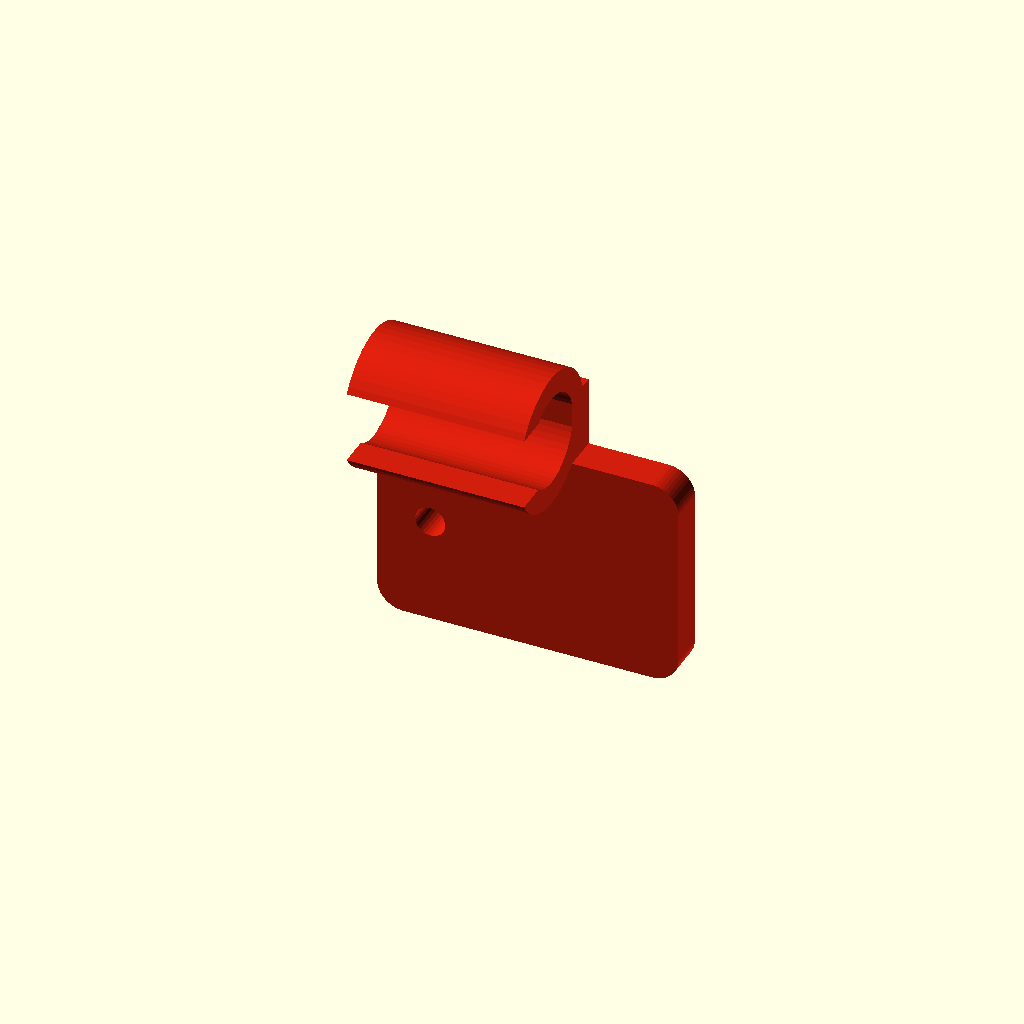
Cell 1 — every parameter at its default value.
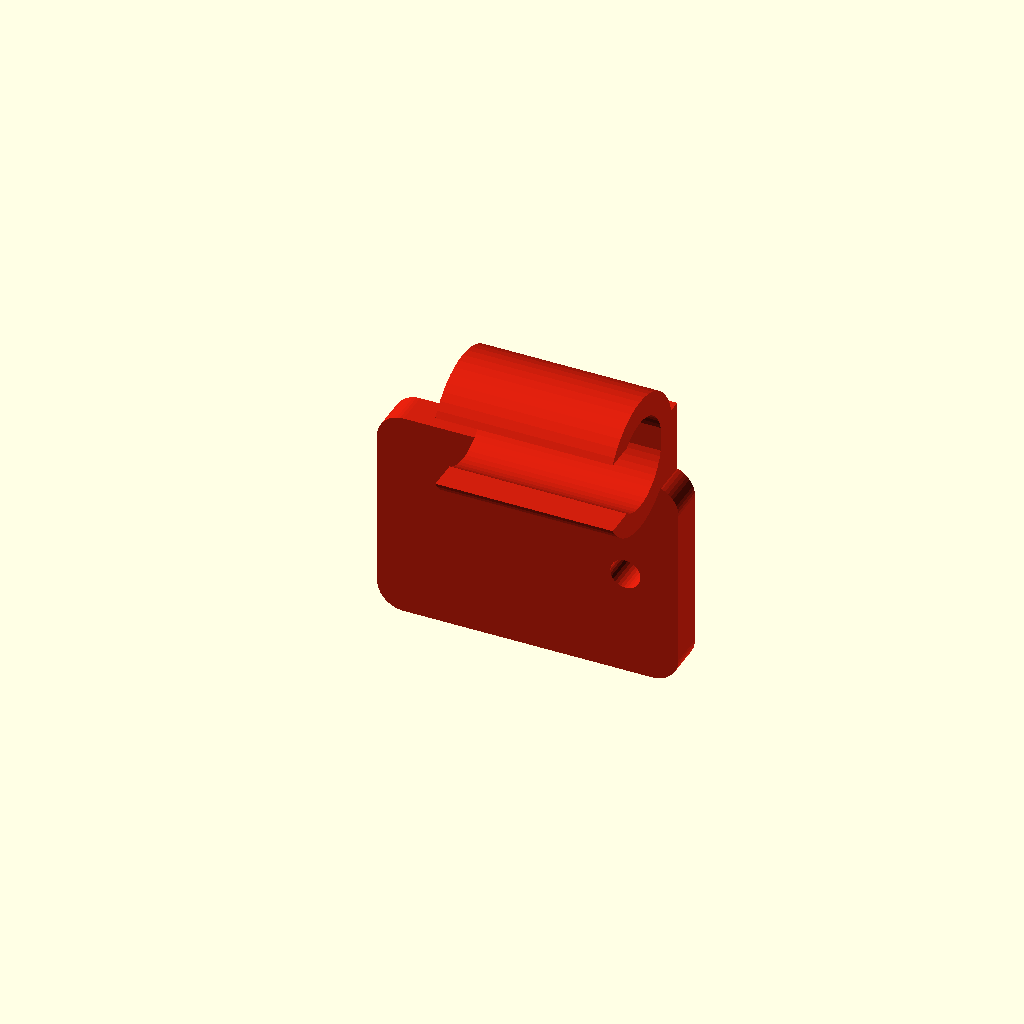
Cell 2 — preview_side set to "right", the other parameters unchanged.
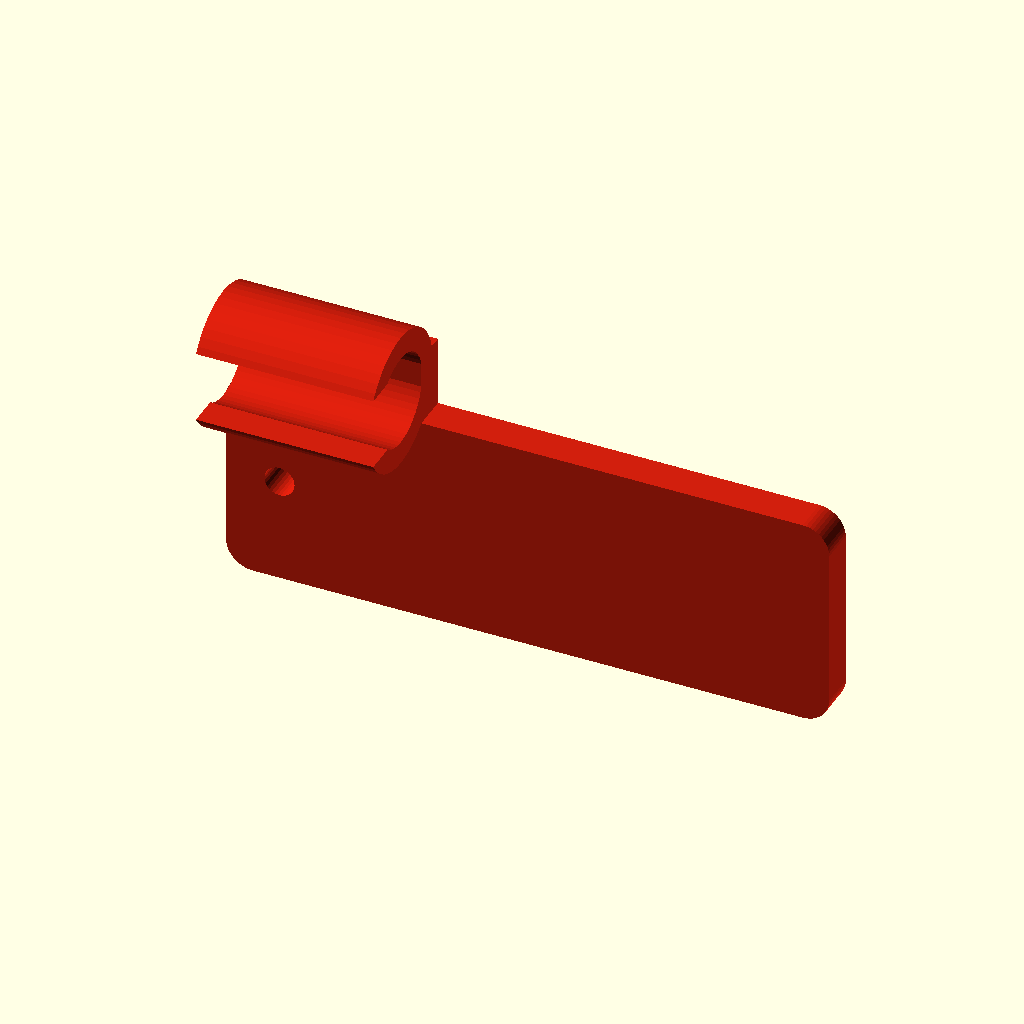
Cell 3 — plate_width set to 68, the other parameters unchanged.
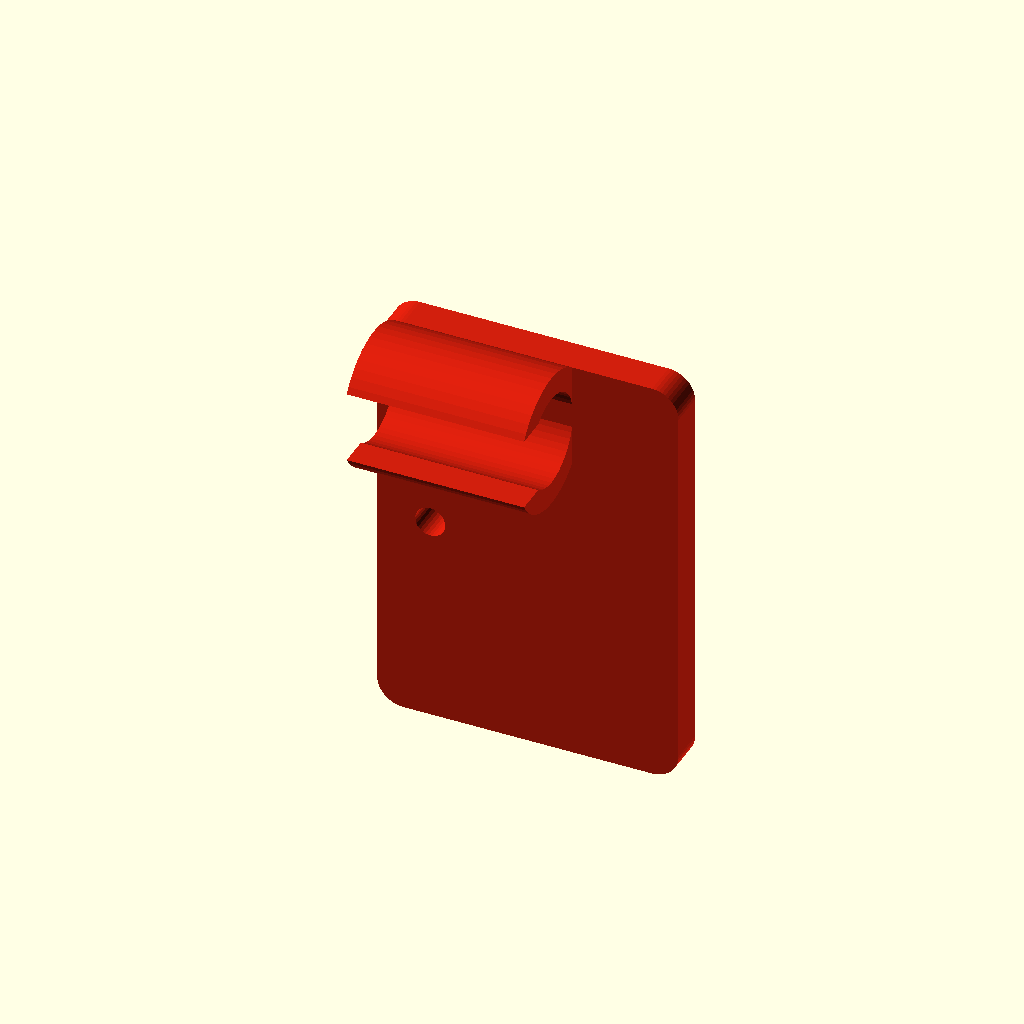
Cell 4: plate_height = 48 (everything else at default).
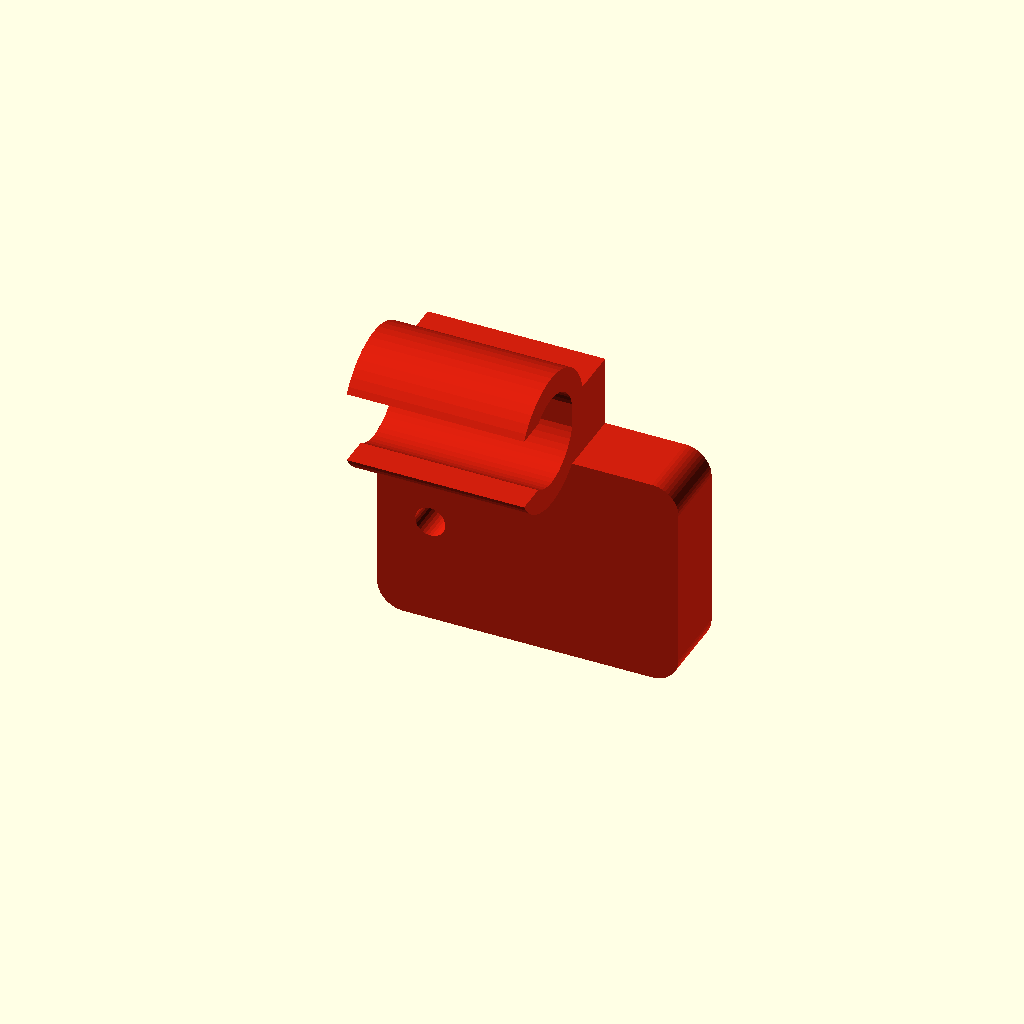
Cell 5 — plate_thickness set to 8, the other parameters unchanged.
All cells are drawn from one camera (rotation 55°, 0°, 25°, orthographic, colour scheme Cornfield), so only the parameter changes between them.
OpenSCAD source file cad/v1.2/components/end_tube_coupler.scad:
// HUB75 display frame - V1.2 asymmetric end tube coupler
//
// Self-contained component.
// No project_config.scad dependency.
//
// Left and right versions are mirrored so the part stays inside the panel
// outline. The clip is shifted inward toward the display.

/* dependencies */
use <tube_clip.scad>

/* [Plate] */
plate_width = 34.0;
plate_height = 24.0;
plate_thickness = 4.0;
corner_radius = 3.0;

/* [Mounting] */
hole_diameter = 3.4;
outside_material = 6.0;

/* [Clip] */
clip_inward_offset = 6.0;
clip_length = 20.0;
clip_wall = 2.6;
clip_inner_diameter = 10.4;
clip_opening = 8.2;
clip_vertical_overlap = 2.0;

/* [Standalone preview] */
preview_side = "left"; // [left, right]
preview_direction = "top"; // [top, bottom]
preview_tube_y = -5.0;
preview_tube_z = 18.0;
preview_color = [0.82, 0.12, 0.05, 1];

/* [Resolution] */
$fn = 48;


module rounded_rectangle_2d(width, height, radius) {
    offset(r=radius)
        square(
            [width - 2*radius, height - 2*radius],
            center=true
        );
}


module end_tube_coupler(
    side = "left",
    direction = "top",
    width = plate_width,
    height = plate_height,
    thickness = plate_thickness,
    radius = corner_radius,
    hole_diameter_value = hole_diameter,
    outside_material_value = outside_material,
    clip_inward_offset_value = clip_inward_offset,
    local_tube_y = preview_tube_y,
    local_tube_z = preview_tube_z,
    clip_length_value = clip_length,
    clip_wall_value = clip_wall,
    clip_inner_diameter_value = clip_inner_diameter,
    clip_opening_value = clip_opening,
    clip_vertical_overlap_value = clip_vertical_overlap,
    part_color = preview_color
) {
    inward_sign =
        side == "left" ? 1 : -1;

    // Place the hole close to the outer edge, leaving the configured
    // material margin outside it.
    hole_x =
        side == "left"
            ? -width/2 + outside_material_value
            :  width/2 - outside_material_value;

    clip_x =
        hole_x
        + inward_sign * clip_inward_offset_value;

    color(part_color)
        translate([0, thickness, 0])
            rotate([90, 0, 0])
                linear_extrude(height=thickness)
                    difference() {
                        rounded_rectangle_2d(
                            width,
                            height,
                            radius
                        );

                        translate([hole_x, 0])
                            circle(
                                d=hole_diameter_value,
                                $fn=30
                            );
                    }

    tube_clip_with_extension(
        center_x=clip_x,
        edge=direction,
        local_tube_y=local_tube_y,
        local_tube_z=local_tube_z,
        length=clip_length_value,
        wall=clip_wall_value,
        inner_diameter=
            clip_inner_diameter_value,
        opening=clip_opening_value,
        thickness=thickness,
        plate_height=height,
        vertical_overlap=
            clip_vertical_overlap_value,
        part_color=part_color
    );
}


// Standalone preview
end_tube_coupler(
    side=preview_side,
    direction=preview_direction
);
Customizer parameters (derived from the source; name, type, default, range or options):
plate_width: number, default 34
plate_height: number, default 24
plate_thickness: number, default 4
corner_radius: number, default 3
hole_diameter: number, default 3.4
outside_material: number, default 6
clip_inward_offset: number, default 6
clip_length: number, default 20
clip_wall: number, default 2.6
clip_inner_diameter: number, default 10.4
clip_opening: number, default 8.2
clip_vertical_overlap: number, default 2
preview_side: string, default "left", options "left", "right"
preview_direction: string, default "top", options "top", "bottom"
preview_tube_y: number, default -5
preview_tube_z: number, default 18
preview_color: vector, default [0.82, 0.12, 0.05, 1]
